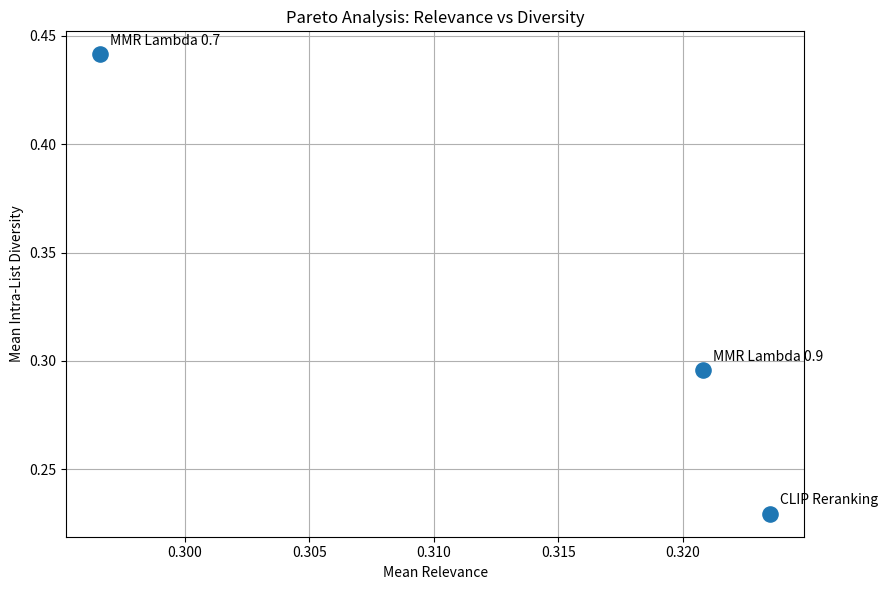

This chart was generated by the following Python code: (Note: this script raises an exception after producing the figure.)
import matplotlib.pyplot as plt

methods = [
    "CLIP Reranking",
    "MMR Lambda 0.7",
    "MMR Lambda 0.9"
]

relevance = [0.3235, 0.2966, 0.3208]
diversity = [0.2295, 0.4415, 0.2956]

plt.figure(figsize=(9, 6))

plt.scatter(relevance, diversity, s=120)

for i, method in enumerate(methods):
    plt.annotate(
        method,
        (relevance[i], diversity[i]),
        xytext=(7, 7),
        textcoords="offset points"
    )

plt.xlabel("Mean Relevance")
plt.ylabel("Mean Intra-List Diversity")

plt.title("Pareto Analysis: Relevance vs Diversity")

plt.grid(True)
plt.tight_layout()

output = "dataset/embeddings/mmr_pareto_plot.png"

plt.savefig(output, dpi=300)
plt.show()

print("Pareto plot saved to:", output)
